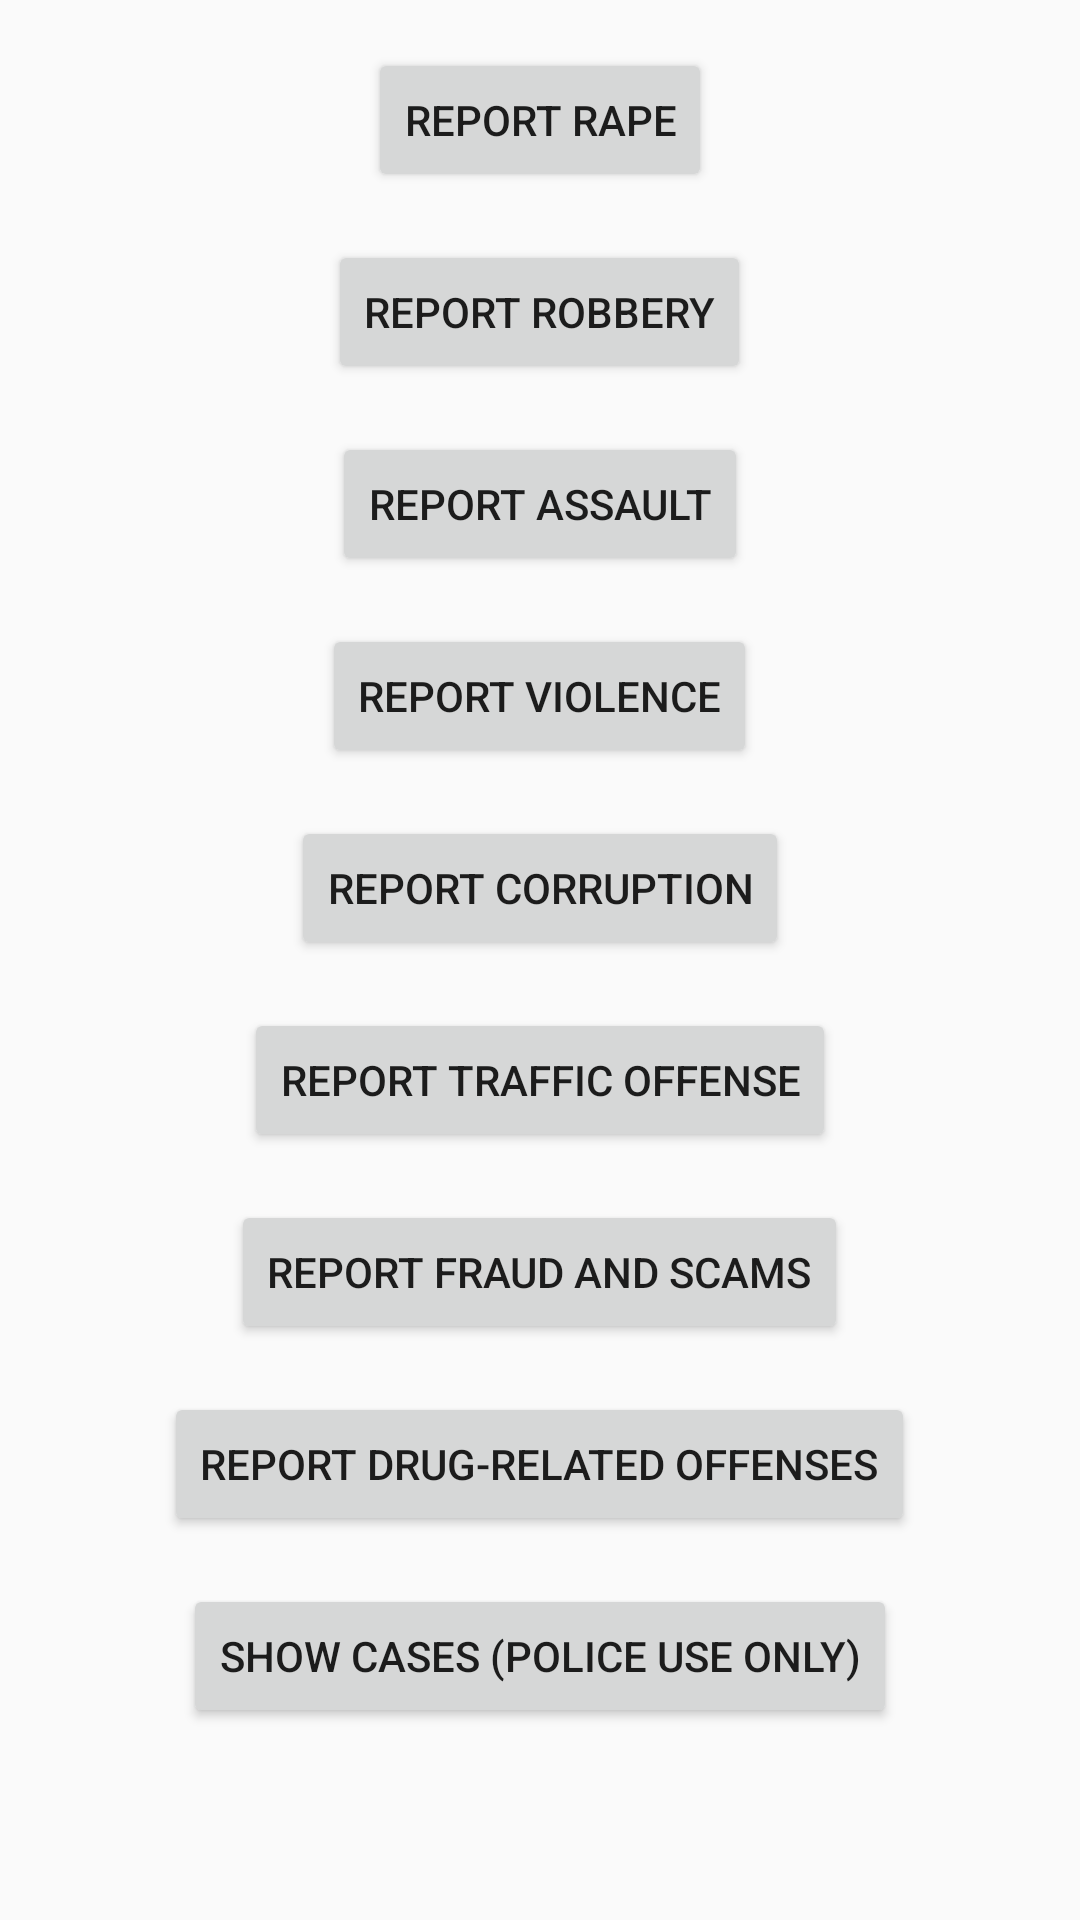

The Android layout XML behind this screen, and the referenced resources:
<!-- AndroidManifest.xml: activity theme Theme.PoliceCall -->
<!-- res/layout/activity_main.xml -->
<?xml version="1.0" encoding="utf-8"?>
<RelativeLayout xmlns:android="http://schemas.android.com/apk/res/android"
    xmlns:tools="http://schemas.android.com/tools"
    android:layout_width="match_parent"
    android:layout_height="match_parent"
    tools:context=".MainActivity">

    <Button
        android:id="@+id/btnRape"
        android:layout_width="wrap_content"
        android:layout_height="wrap_content"
        android:text="Report Rape"
        android:layout_marginTop="16dp"
        android:layout_centerHorizontal="true"/>

    <Button
        android:id="@+id/btnRobbery"
        android:layout_width="wrap_content"
        android:layout_height="wrap_content"
        android:text="Report Robbery"
        android:layout_below="@id/btnRape"
        android:layout_marginTop="16dp"
        android:layout_centerHorizontal="true"/>

    <Button
        android:id="@+id/btnAssault"
        android:layout_width="wrap_content"
        android:layout_height="wrap_content"
        android:text="Report Assault"
        android:layout_below="@id/btnRobbery"
        android:layout_marginTop="16dp"
        android:layout_centerHorizontal="true"/>

    <Button
        android:id="@+id/btnViolence"
        android:layout_width="wrap_content"
        android:layout_height="wrap_content"
        android:text="Report Violence"
        android:layout_below="@id/btnAssault"
        android:layout_marginTop="16dp"
        android:layout_centerHorizontal="true"/>

    <Button
        android:id="@+id/btnCorruption"
        android:layout_width="wrap_content"
        android:layout_height="wrap_content"
        android:text="Report Corruption"
        android:layout_below="@id/btnViolence"
        android:layout_marginTop="16dp"
        android:layout_centerHorizontal="true"/>

    <Button
        android:id="@+id/btnTrafficOffense"
        android:layout_width="wrap_content"
        android:layout_height="wrap_content"
        android:text="Report Traffic Offense"
        android:layout_below="@id/btnCorruption"
        android:layout_marginTop="16dp"
        android:layout_centerHorizontal="true"/>

    <Button
        android:id="@+id/btnFraudScams"
        android:layout_width="wrap_content"
        android:layout_height="wrap_content"
        android:text="Report Fraud and Scams"
        android:layout_below="@id/btnTrafficOffense"
        android:layout_marginTop="16dp"
        android:layout_centerHorizontal="true"/>

    <Button
        android:id="@+id/btnDrugRelated"
        android:layout_width="wrap_content"
        android:layout_height="wrap_content"
        android:text="Report Drug-Related Offenses"
        android:layout_below="@id/btnFraudScams"
        android:layout_marginTop="16dp"
        android:layout_centerHorizontal="true"/>

    <Button
        android:id="@+id/btnShowCases"
        android:layout_width="wrap_content"
        android:layout_height="wrap_content"
        android:text="Show Cases (Police Use Only)"
        android:layout_below="@id/btnDrugRelated"
        android:layout_marginTop="16dp"
        android:layout_centerHorizontal="true"/>


</RelativeLayout>
<!-- resources referenced by this layout -->
<resources>
  <style name="Theme.PoliceCall" parent="android:Theme.Material.Light.NoActionBar" />
</resources>
